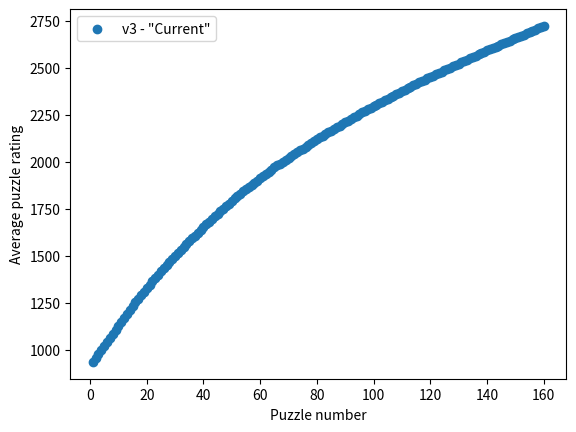

Write the Python code that produced this figure.
import matplotlib.pyplot as plt

v0_buckets = [10, 10, 10, 10, 10, 10, 10, 10, 10, 10, 10, 10]
v1_buckets = [9, 9, 9, 9, 9, 9, 11, 11, 11, 11, 11, 11]
v2_buckets = [5, 5, 6, 7, 8, 9, 11, 13, 15, 17, 19, 21]
v3_buckets = [7, 7, 8, 9, 10, 11, 13, 15, 17, 19, 21, 23]
test_bucket = [7 + i for i in range(11)]
test_bucket.append(28)
print(test_bucket)

v1_buckets = [9, 9, 9, 9, 9, 9, 11, 11, 11, 11, 11, 11]
v2_buckets = [5, 5, 6, 7, 8, 9, 11, 13, 15, 17, 19, 21]
v3_buckets = [7, 7, 8, 9, 10, 11, 13, 15, 17, 19, 21, 23]
def generate_averages(buckets):
	averages = []
	for i in range(len(buckets)):
		target_bucket = 1000 + 150 * i
		averages.extend([target_bucket + (150 / buckets[i]) * (j - (buckets[i] - 1)/2) for j in range(buckets[i])])
	return averages

#print(len(v0_buckets), sum(v0_buckets))
#print(len(v1_buckets), sum(v1_buckets))
#print(len(v2_buckets), sum(v2_buckets))
#print(len(v3_buckets), sum(v3_buckets))
print(len(test_bucket), sum(test_bucket))


for i in range(16):
	print(generate_averages(v3_buckets)[10 * i])

x = range(100)
y = range(100,200)
fig = plt.figure()
ax1 = fig.add_subplot(111)

#ax1.scatter(list(range(1, sum(v0_buckets) + 1)), generate_averages(v0_buckets), label = 'v0 - "Linear"')
#ax1.scatter(list(range(1, sum(v1_buckets) + 1)), generate_averages(v1_buckets), label = 'v1 - "Easy"')
#ax1.scatter(list(range(1, sum(v2_buckets) + 1)), generate_averages(v2_buckets), label = 'v2 - "Hard"')
ax1.scatter(list(range(1, sum(v3_buckets) + 1)), generate_averages(v3_buckets), label = 'v3 - "Current"')
ax1.set_ylabel("Average puzzle rating")
ax1.set_xlabel("Puzzle number")
ax1.legend(loc='upper left');

plt.show()
